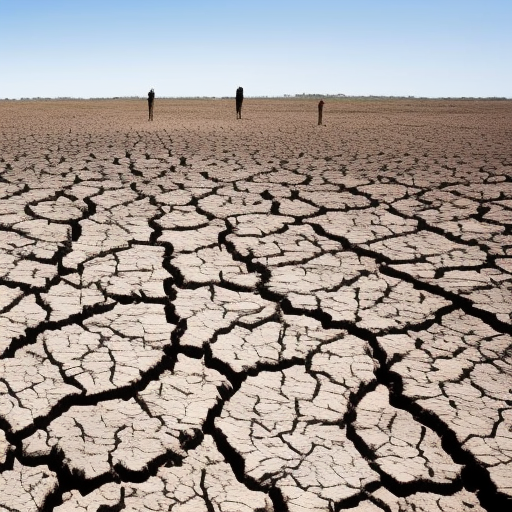
Generation parameters embedded in this image by AUTOMATIC1111 Stable Diffusion web UI or a fork of it (Forge, ...) (PNG 'parameters' text chunk):
People affected by droughts
Steps: 80, Sampler: Euler a, CFG scale: 7, Seed: 3402030755, Size: 512x512, Model hash: a2a802b2